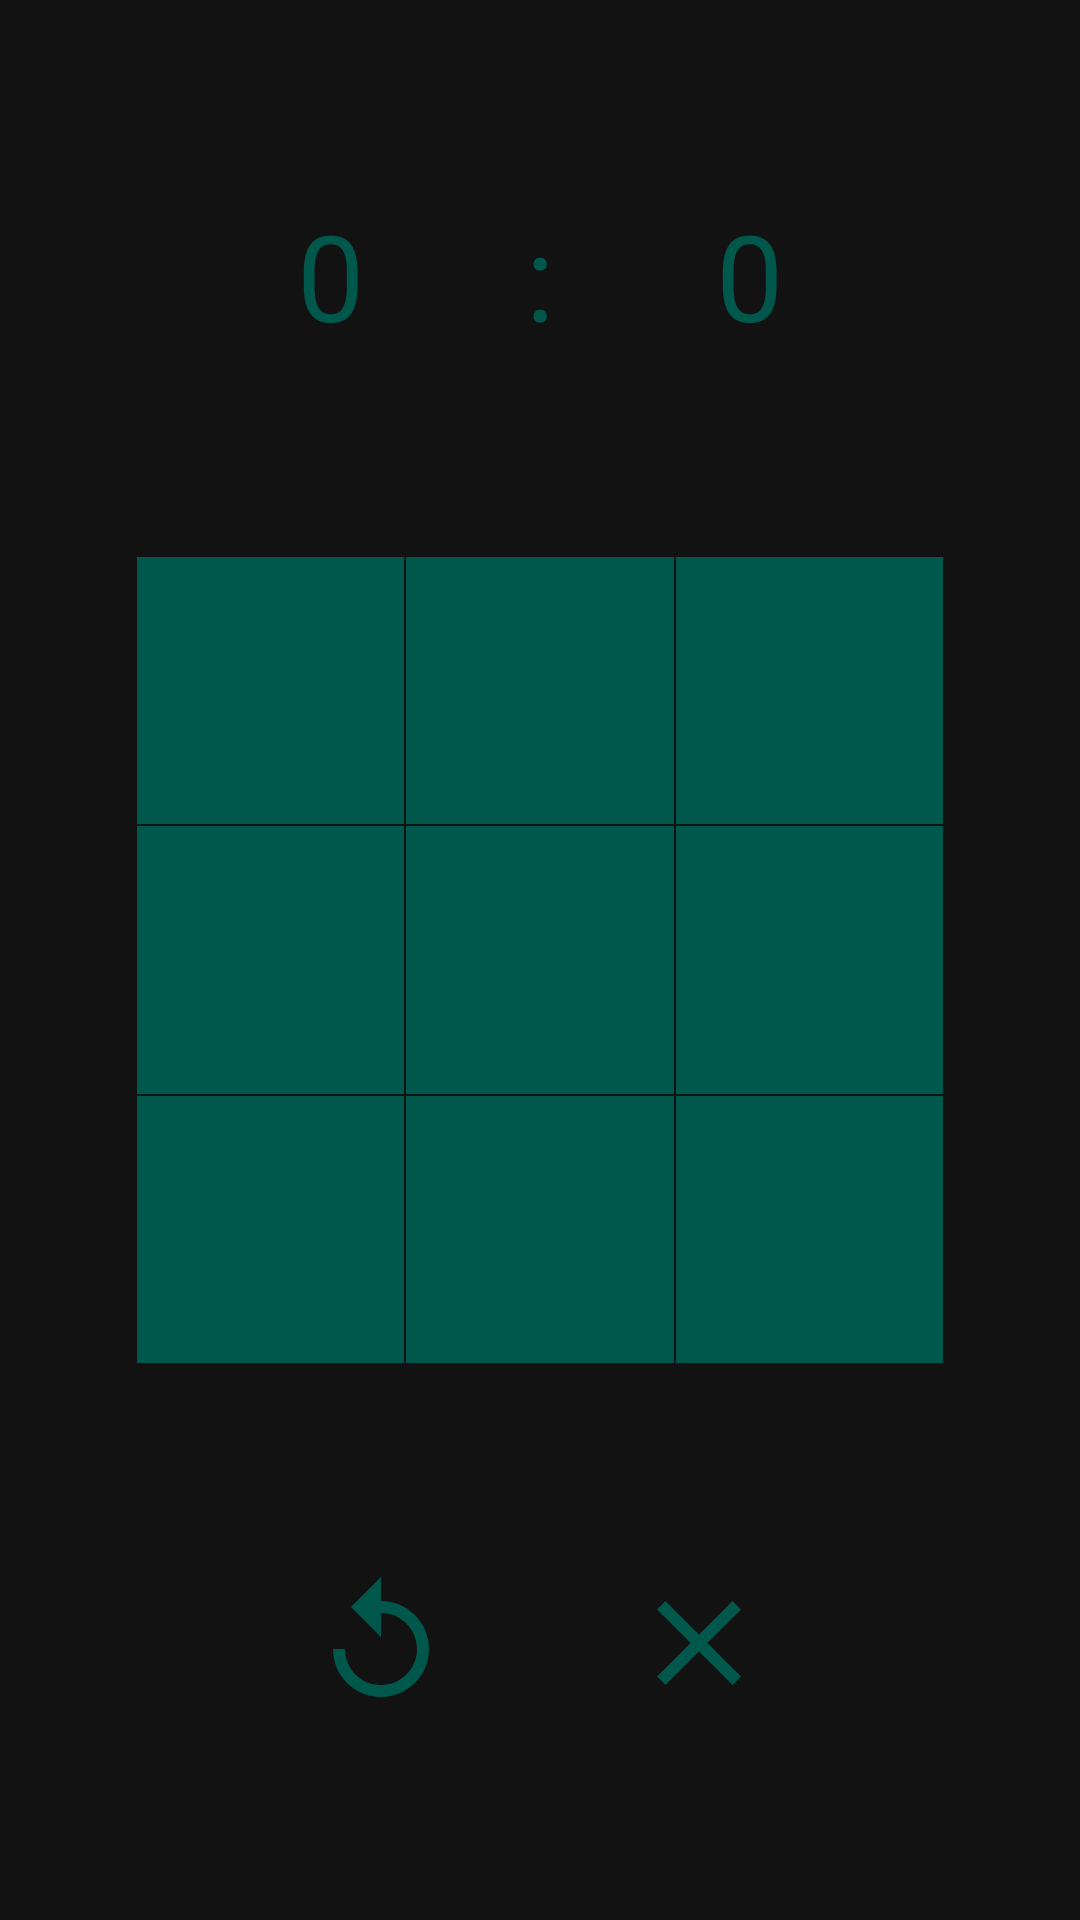

Reconstruct the res/layout file that produces this screen, plus the resources it refers to.
<!-- AndroidManifest.xml: application theme AppTheme -->
<!-- res/layout/fragment_game.xml -->
<?xml version="1.0" encoding="utf-8"?>
<androidx.constraintlayout.widget.ConstraintLayout xmlns:android="http://schemas.android.com/apk/res/android"
    xmlns:app="http://schemas.android.com/apk/res-auto"
    android:id="@+id/fragment_game_layout"
    android:layout_width="match_parent"
    android:layout_height="match_parent"
    android:background="@android:color/transparent">

        <androidx.constraintlayout.widget.ConstraintLayout
            android:id="@+id/game_cv_cl"
            android:layout_width="0pt"
            android:layout_height="0pt"
            android:background="@android:color/transparent"
            app:layout_constrainedHeight="true"
            app:layout_constrainedWidth="true"
            app:layout_constraintBottom_toTopOf="@id/main_tl"
            app:layout_constraintEnd_toEndOf="@id/main_tl"
            app:layout_constraintStart_toStartOf="@id/main_tl"
            app:layout_constraintTop_toTopOf="parent">

            <TextView
                android:id="@+id/game_cv_cl_tv1"
                android:layout_width="wrap_content"
                android:layout_height="wrap_content"
                android:elegantTextHeight="true"
                android:text="0"
                android:textColor="@color/colorPrimaryDark"
                android:textSize="40sp"
                app:layout_constraintBottom_toBottomOf="@id/game_cv_cl_tv2"
                app:layout_constraintEnd_toStartOf="@id/game_cv_cl_tv2"
                app:layout_constraintStart_toStartOf="parent"
                app:layout_constraintTop_toTopOf="@id/game_cv_cl_tv2" />

            <TextView
                android:id="@+id/game_cv_cl_tv2"
                android:layout_width="wrap_content"
                android:layout_height="wrap_content"
                android:elegantTextHeight="true"
                android:text=":"
                android:textColor="@color/colorPrimaryDark"
                android:textSize="40sp"
                app:layout_constraintBottom_toBottomOf="parent"
                app:layout_constraintEnd_toStartOf="@id/game_cv_cl_tv3"
                app:layout_constraintStart_toEndOf="@id/game_cv_cl_tv1"
                app:layout_constraintTop_toTopOf="parent" />

            <TextView
                android:id="@+id/game_cv_cl_tv3"
                android:layout_width="wrap_content"
                android:layout_height="wrap_content"
                android:elegantTextHeight="true"
                android:text="0"
                android:textColor="@color/colorPrimaryDark"
                android:textSize="40sp"
                app:layout_constraintBottom_toBottomOf="@id/game_cv_cl_tv2"
                app:layout_constraintEnd_toEndOf="parent"
                app:layout_constraintStart_toEndOf="@id/game_cv_cl_tv2"
                app:layout_constraintTop_toTopOf="@id/game_cv_cl_tv2" />

        </androidx.constraintlayout.widget.ConstraintLayout>

    <androidx.constraintlayout.widget.ConstraintLayout
        android:id="@+id/main_tl"
        android:layout_width="0dp"
        android:layout_height="0dp"
        android:background="@android:color/transparent"
        app:layout_constraintBottom_toBottomOf="parent"
        app:layout_constraintDimensionRatio="H,1:1"
        app:layout_constraintEnd_toEndOf="parent"
        app:layout_constraintHeight_percent="0.4"
        app:layout_constraintStart_toStartOf="parent"
        app:layout_constraintTop_toTopOf="parent"
        app:layout_constraintWidth_percent="0.75">

        <ImageView
            android:id="@+id/main_r1_b1"
            android:layout_width="0dp"
            android:layout_height="0pt"
            android:tag="1"
            android:background="@color/colorPrimaryDark"
            android:padding="2pt"
            app:layout_constraintBottom_toTopOf="@id/main_r2_b1"
            app:layout_constraintDimensionRatio="H,1:1"
            app:layout_constraintEnd_toStartOf="@id/main_r1_b2"
            app:layout_constraintHeight_percent="0.33"
            app:layout_constraintStart_toStartOf="parent"
            app:layout_constraintTop_toTopOf="parent"
            app:layout_constraintWidth_percent="0.33" />

        <ImageView
            android:id="@+id/main_r1_b2"
            android:layout_width="0pt"
            android:layout_height="0pt"
            android:tag="2"
            android:background="@color/colorPrimaryDark"
            android:padding="2pt"
            app:layout_constraintBottom_toTopOf="@id/main_r2_b2"
            app:layout_constraintDimensionRatio="H,1:1"
            app:layout_constraintEnd_toStartOf="@id/main_r1_b3"
            app:layout_constraintHeight_percent="0.33"
            app:layout_constraintStart_toEndOf="@id/main_r1_b1"
            app:layout_constraintTop_toTopOf="parent"
            app:layout_constraintWidth_percent="0.33" />

        <ImageView
            android:id="@+id/main_r1_b3"
            android:layout_width="0pt"
            android:layout_height="0pt"
            android:tag="3"
            android:background="@color/colorPrimaryDark"
            android:padding="2pt"
            app:layout_constraintBottom_toTopOf="@id/main_r2_b3"
            app:layout_constraintDimensionRatio="H,1:1"
            app:layout_constraintEnd_toEndOf="parent"
            app:layout_constraintHeight_percent="0.33"
            app:layout_constraintStart_toEndOf="@id/main_r1_b2"
            app:layout_constraintTop_toTopOf="parent"
            app:layout_constraintWidth_percent="0.33" />


        <ImageView
            android:id="@+id/main_r2_b1"
            android:layout_width="0pt"
            android:layout_height="0pt"
            android:tag="4"
            android:background="@color/colorPrimaryDark"
            android:padding="2pt"
            app:layout_constraintBottom_toTopOf="@id/main_r3_b1"
            app:layout_constraintDimensionRatio="H,1:1"
            app:layout_constraintEnd_toStartOf="@id/main_r2_b2"
            app:layout_constraintHeight_percent="0.33"
            app:layout_constraintStart_toStartOf="parent"
            app:layout_constraintTop_toBottomOf="@id/main_r1_b1"
            app:layout_constraintWidth_percent="0.33" />

        <ImageView
            android:id="@+id/main_r2_b2"
            android:layout_width="0pt"
            android:layout_height="0pt"
            android:tag="5"
            android:background="@color/colorPrimaryDark"
            android:padding="2pt"
            app:layout_constraintBottom_toTopOf="@id/main_r3_b2"
            app:layout_constraintDimensionRatio="H,1:1"
            app:layout_constraintEnd_toStartOf="@id/main_r2_b3"
            app:layout_constraintHeight_percent="0.33"
            app:layout_constraintStart_toEndOf="@id/main_r2_b1"
            app:layout_constraintTop_toBottomOf="@id/main_r1_b2"
            app:layout_constraintWidth_percent="0.33" />

        <ImageView
            android:id="@+id/main_r2_b3"
            android:layout_width="0pt"
            android:layout_height="0pt"
            android:tag="6"
            android:background="@color/colorPrimaryDark"
            android:padding="2pt"
            app:layout_constraintBottom_toTopOf="@id/main_r3_b3"
            app:layout_constraintDimensionRatio="H,1:1"
            app:layout_constraintEnd_toEndOf="parent"
            app:layout_constraintHeight_percent="0.33"
            app:layout_constraintStart_toEndOf="@id/main_r2_b2"
            app:layout_constraintTop_toBottomOf="@id/main_r1_b3"
            app:layout_constraintWidth_percent="0.33" />


        <ImageView
            android:id="@+id/main_r3_b1"
            android:layout_width="0pt"
            android:layout_height="0pt"
            android:tag="7"
            android:background="@color/colorPrimaryDark"
            android:padding="2pt"
            app:layout_constraintBottom_toBottomOf="parent"
            app:layout_constraintDimensionRatio="H,1:1"
            app:layout_constraintEnd_toStartOf="@id/main_r3_b2"
            app:layout_constraintHeight_percent="0.33"
            app:layout_constraintStart_toStartOf="parent"
            app:layout_constraintTop_toBottomOf="@id/main_r2_b1"
            app:layout_constraintWidth_percent="0.33" />

        <ImageView
            android:id="@+id/main_r3_b2"
            android:layout_width="0pt"
            android:layout_height="0pt"
            android:tag="8"
            android:background="@color/colorPrimaryDark"
            android:padding="2pt"
            app:layout_constraintBottom_toBottomOf="parent"
            app:layout_constraintDimensionRatio="H,1:1"
            app:layout_constraintEnd_toStartOf="@id/main_r3_b3"
            app:layout_constraintHeight_percent="0.33"
            app:layout_constraintStart_toEndOf="@id/main_r3_b1"
            app:layout_constraintTop_toBottomOf="@id/main_r2_b2"
            app:layout_constraintWidth_percent="0.33" />

        <ImageView
            android:id="@+id/main_r3_b3"
            android:layout_width="0pt"
            android:layout_height="0pt"
            android:tag="9"
            android:background="@color/colorPrimaryDark"
            android:padding="2pt"
            app:layout_constraintBottom_toBottomOf="parent"
            app:layout_constraintDimensionRatio="H,1:1"
            app:layout_constraintEnd_toEndOf="parent"
            app:layout_constraintHeight_percent="0.33"
            app:layout_constraintStart_toEndOf="@id/main_r3_b2"
            app:layout_constraintTop_toBottomOf="@id/main_r2_b3"
            app:layout_constraintWidth_percent="0.33" />

    </androidx.constraintlayout.widget.ConstraintLayout>

        <androidx.constraintlayout.widget.ConstraintLayout android:id="@+id/game_cv2"
            android:layout_width="0pt"
            android:layout_height="0dp"
            android:background="@android:color/transparent"
            app:layout_constrainedHeight="true"
            app:layout_constrainedWidth="true"
            app:layout_constraintBottom_toBottomOf="parent"
            app:layout_constraintEnd_toEndOf="@id/main_tl"
            app:layout_constraintStart_toStartOf="@id/main_tl"
            app:layout_constraintTop_toBottomOf="@id/main_tl">

            <ImageButton
                android:id="@+id/main_cv_cl_tv1"
                android:layout_width="wrap_content"
                android:layout_height="wrap_content"
                android:background="@android:color/transparent"
                android:elegantTextHeight="true"
                android:focusable="true"
                android:transitionName="button5"
                android:src="@drawable/ic_replay"
                app:layout_constraintBottom_toBottomOf="parent"
                app:layout_constraintEnd_toStartOf="@id/main_cv_cl_tv2"
                app:layout_constraintStart_toStartOf="parent"
                app:layout_constraintTop_toTopOf="parent" />

            <androidx.appcompat.widget.AppCompatImageButton
                android:id="@+id/main_cv_cl_tv2"
                android:layout_width="wrap_content"
                android:layout_height="wrap_content"
                android:background="@android:color/transparent"
                android:elegantTextHeight="true"
                android:focusable="true"
                android:transitionName="button5"
                android:src="@drawable/ic_close"
                app:layout_constraintBottom_toBottomOf="parent"
                app:layout_constraintEnd_toEndOf="parent"
                app:layout_constraintStart_toEndOf="@id/main_cv_cl_tv1"
                app:layout_constraintTop_toTopOf="parent" />

        </androidx.constraintlayout.widget.ConstraintLayout>

</androidx.constraintlayout.widget.ConstraintLayout>
<!-- resources referenced by this layout -->
<resources>
  <color name="colorPrimaryDark">#00574B</color>
  <!-- drawable ic_close (drawable) -->
  <vector android:height="48dp" android:viewportHeight="24.0"
      android:viewportWidth="24.0" android:width="48dp" xmlns:android="http://schemas.android.com/apk/res/android">
      <path android:fillColor="@color/colorPrimaryDark" android:pathData="M19,6.41L17.59,5 12,10.59 6.41,5 5,6.41 10.59,12 5,17.59 6.41,19 12,13.41 17.59,19 19,17.59 13.41,12z"/>
  </vector>
  <!-- drawable ic_replay (drawable) -->
  <vector android:height="48dp" android:viewportHeight="24.0"
      android:viewportWidth="24.0" android:width="48dp" xmlns:android="http://schemas.android.com/apk/res/android">
      <path android:fillColor="@color/colorPrimaryDark" android:pathData="M12,5V1L7,6l5,5V7c3.31,0 6,2.69 6,6s-2.69,6 -6,6 -6,-2.69 -6,-6H4c0,4.42 3.58,8 8,8s8,-3.58 8,-8 -3.58,-8 -8,-8z"/>
  </vector>
  <style name="AppTheme" parent="Theme.MaterialComponents.NoActionBar">
          
          <item name="colorPrimary">@color/colorPrimary</item>
          <item name="colorPrimaryDark">@color/colorPrimary</item>
          <item name="colorAccent">@color/colorPrimaryLight</item>
      </style>
  <color name="colorPrimary">#008577</color>
</resources>
